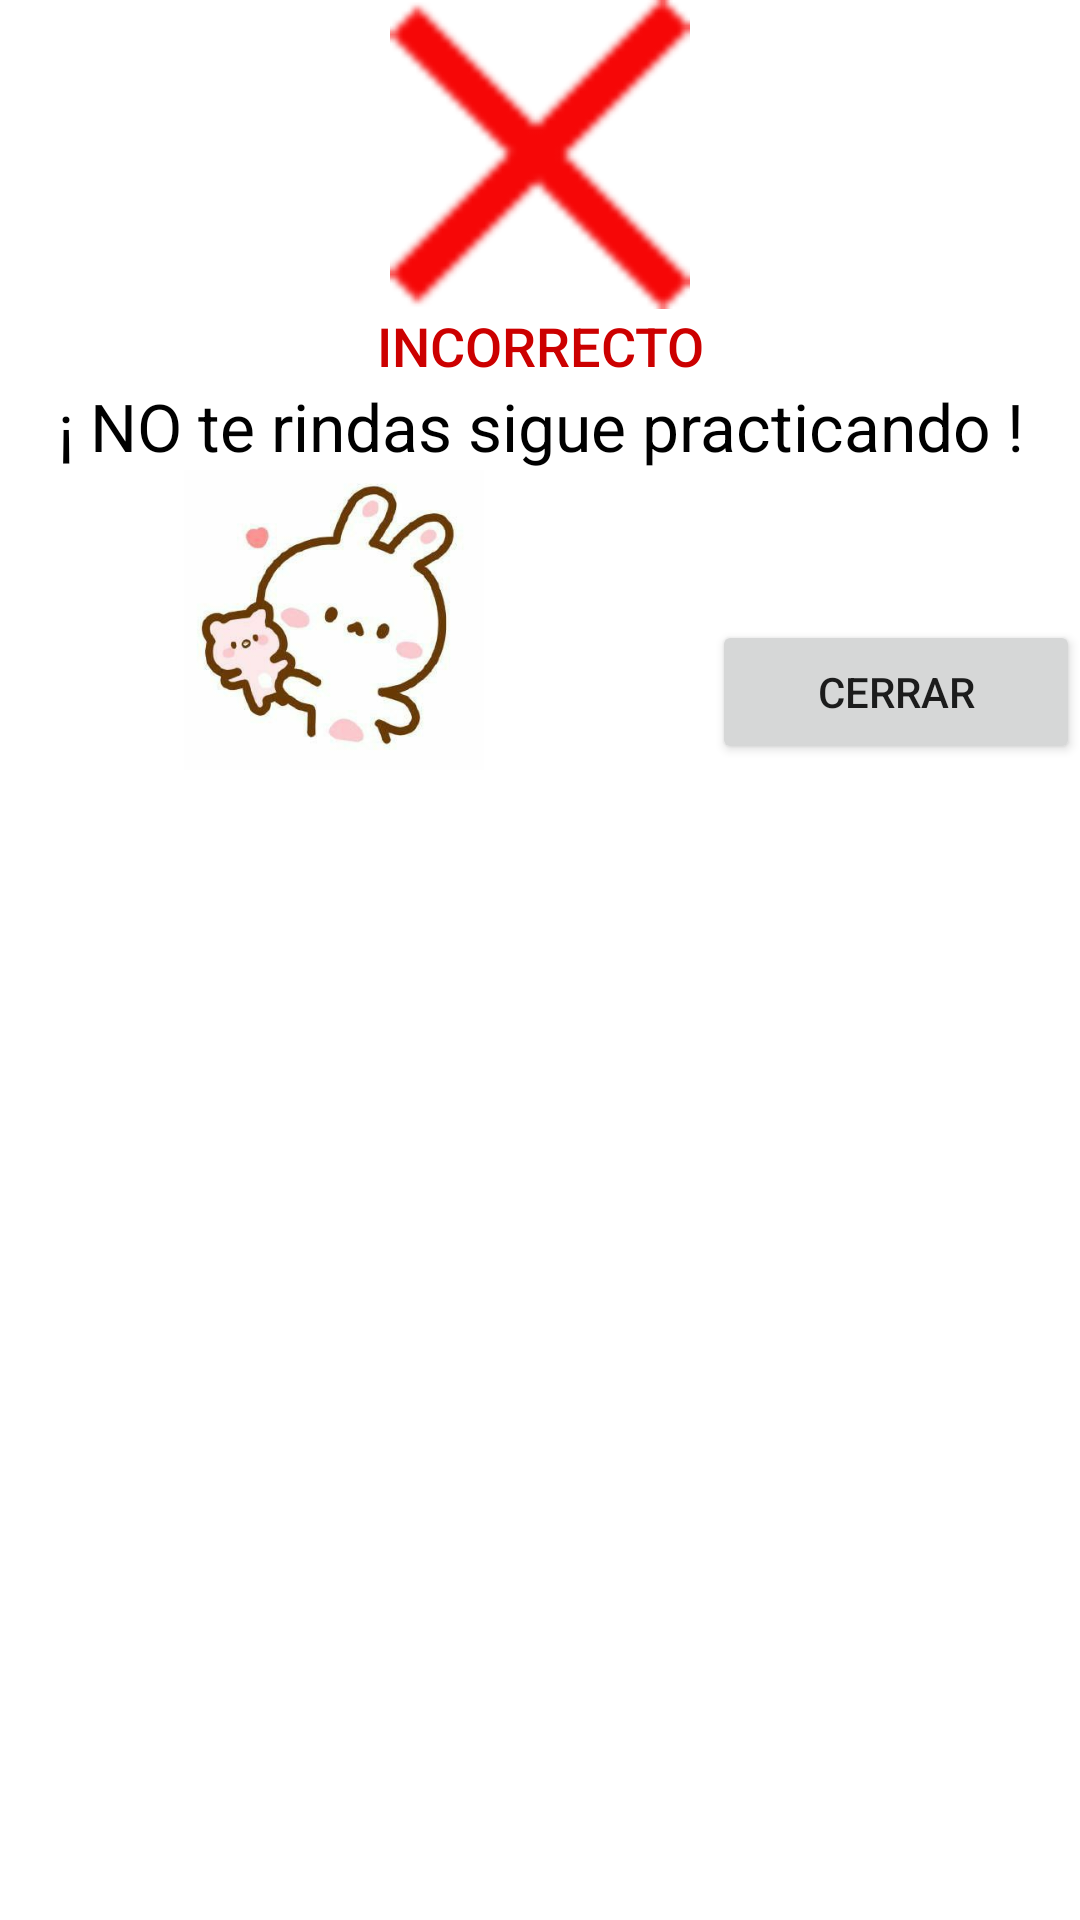

The Android layout XML behind this screen, and the referenced resources:
<!-- AndroidManifest.xml: application theme Theme.MatExpres -->
<!-- res/layout/activity_revision_incorrecta.xml -->
<?xml version="1.0" encoding="utf-8"?>
<androidx.constraintlayout.widget.ConstraintLayout xmlns:android="http://schemas.android.com/apk/res/android"
        xmlns:tools="http://schemas.android.com/tools"
        xmlns:app="http://schemas.android.com/apk/res-auto"
        android:layout_width="match_parent"
        android:layout_height="match_parent"
        tools:context=".Revision_Incorrecta">
    <LinearLayout
            android:orientation="vertical"
            android:layout_width="match_parent"
            android:layout_height="match_parent">

        <Button
                android:text="Incorrecto"
                android:layout_width="match_parent"
                android:layout_height="wrap_content"
                android:id="@+id/button5"
                android:drawableTop="@drawable/incorrecto"
                android:textSize="18sp"
                android:textColor="@android:color/holo_red_dark"
                android:background="@android:color/transparent" />

        <TextView
                android:text="¡ NO te rindas sigue practicando !"
                android:layout_width="match_parent"
                android:layout_height="wrap_content"
                android:id="@+id/textView2"
                android:textSize="22sp"
                android:textAlignment="center"
                android:textColor="@color/black" />

        <LinearLayout
                android:orientation="horizontal"
                android:layout_width="match_parent"
                android:layout_height="match_parent">

            <ImageView
                    android:layout_width="100dp"
                    android:layout_height="100dp"
                    app:srcCompat="@drawable/incorrecto_gato"
                    android:id="@+id/imageView11"
                    android:layout_weight="1" />

            <Button
                    android:text="Cerrar"
                    android:layout_width="0dp"
                    android:layout_height="wrap_content"
                    android:id="@+id/button6"
                    android:layout_weight="1"
                    android:layout_marginTop="50dp"
                    android:layout_marginLeft="15dp"
                    android:onClick="cerrar" />
        </LinearLayout>
    </LinearLayout>

</androidx.constraintlayout.widget.ConstraintLayout>
<!-- resources referenced by this layout -->
<resources>
  <color name="black">#FF000000</color>
  <!-- drawable incorrecto: png bitmap (drawable-v24, 9581 bytes) -->
  <!-- drawable incorrecto_gato: jpeg bitmap (drawable-v24, 13713 bytes) -->
  <style name="Theme.MatExpres" parent="Theme.MaterialComponents.DayNight.DarkActionBar">
          
          <item name="colorPrimary">@color/purple</item>
          <item name="colorPrimaryVariant">@color/purple_2</item>
          <item name="colorOnPrimary">@color/white</item>
          
          <item name="colorSecondary">@color/lilac</item>
          <item name="colorSecondaryVariant">@color/purple_3</item>
          <item name="colorOnSecondary">@color/black</item>
          
          <item name="android:statusBarColor" tools:targetApi="l">?attr/colorPrimary</item>
          
      </style>
  <color name="purple">#8E24AB</color>
  <color name="purple_2">#CD34F7</color>
  <color name="white">#FFFFFFFF</color>
  <color name="lilac">#A55EB9</color>
  <color name="purple_3">#631978</color>
</resources>
